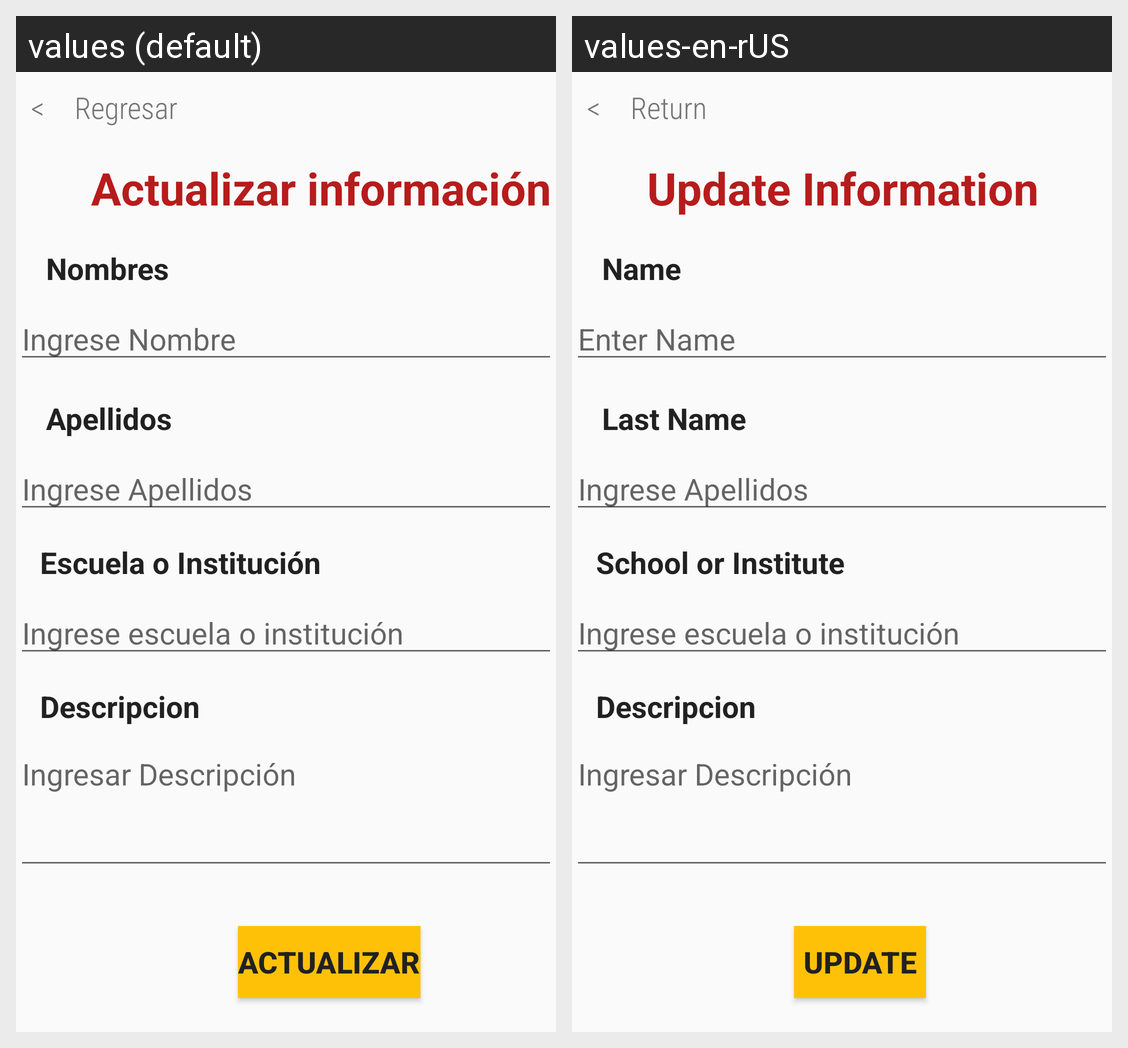

The same Android screen rendered under two of its app's locales, left to right. List the strings drawn on it with the default value and each locale's translation.
Android screen res/layout/fragment_actualizar_informacion.xml rendered under 2 locales, left to right: values (default), values-en-rUS. Device: Nexus 5 (rendered at 1080×1920; each locale shown at half size, 540×960, under a caption strip naming it); theme AppTheme.
Strings drawn on this screen, with the default value and each locale's value (text and hints the layout hard-codes, and strings that could not be matched under every locale, appear in the picture but are not listed):

faiTVRegresar
  values: Regresar
  values-en-rUS: Return

faiTVActualizar
  values: Actualizar información
  values-en-rUS: Update Information

faiTVNombres
  values: Nombres
  values-en-rUS: Name

Ingrese_Nombre
  values: Ingrese Nombre
  values-en-rUS: Enter Name

faiTVApellidos
  values: Apellidos
  values-en-rUS: Last Name

faiTVInstitucion
  values: Escuela o Institución
  values-en-rUS: School or Institute

ferBTNActualizar
  values: Actualizar
  values-en-rUS: Update
